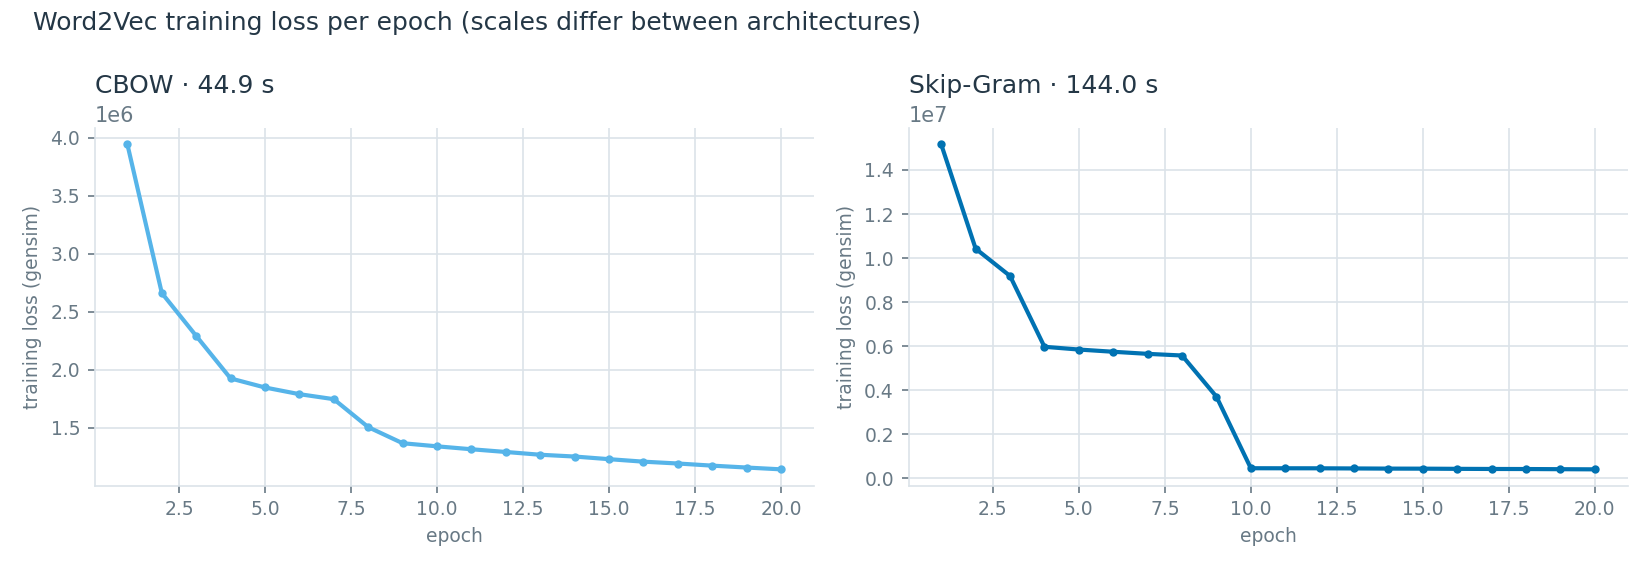

Values plotted in this chart, from the file beside it:
architecture, epoch, loss
cbow, 1, 3941306
cbow, 2, 2660881
cbow, 3, 2291266
cbow, 4, 1924843
cbow, 5, 1846769
cbow, 6, 1789249
cbow, 7, 1746069
cbow, 8, 1505316
cbow, 9, 1366484
cbow, 10, 1339738
cbow, 11, 1314500
cbow, 12, 1291008
cbow, 13, 1267182
cbow, 14, 1251716
cbow, 15, 1229044
cbow, 16, 1207504
cbow, 17, 1191670
cbow, 18, 1173238
cbow, 19, 1156900
cbow, 20, 1141338
skipgram, 1, 15155550
skipgram, 2, 10426458
skipgram, 3, 9187344
skipgram, 4, 5973496
skipgram, 5, 5848620
skipgram, 6, 5747684
skipgram, 7, 5652788
skipgram, 8, 5578004
skipgram, 9, 3710080
skipgram, 10, 461088
skipgram, 11, 458896
skipgram, 12, 458072
skipgram, 13, 451256
skipgram, 14, 444216
skipgram, 15, 441664
skipgram, 16, 433552
skipgram, 17, 427792
skipgram, 18, 425128
skipgram, 19, 417584
skipgram, 20, 410912
